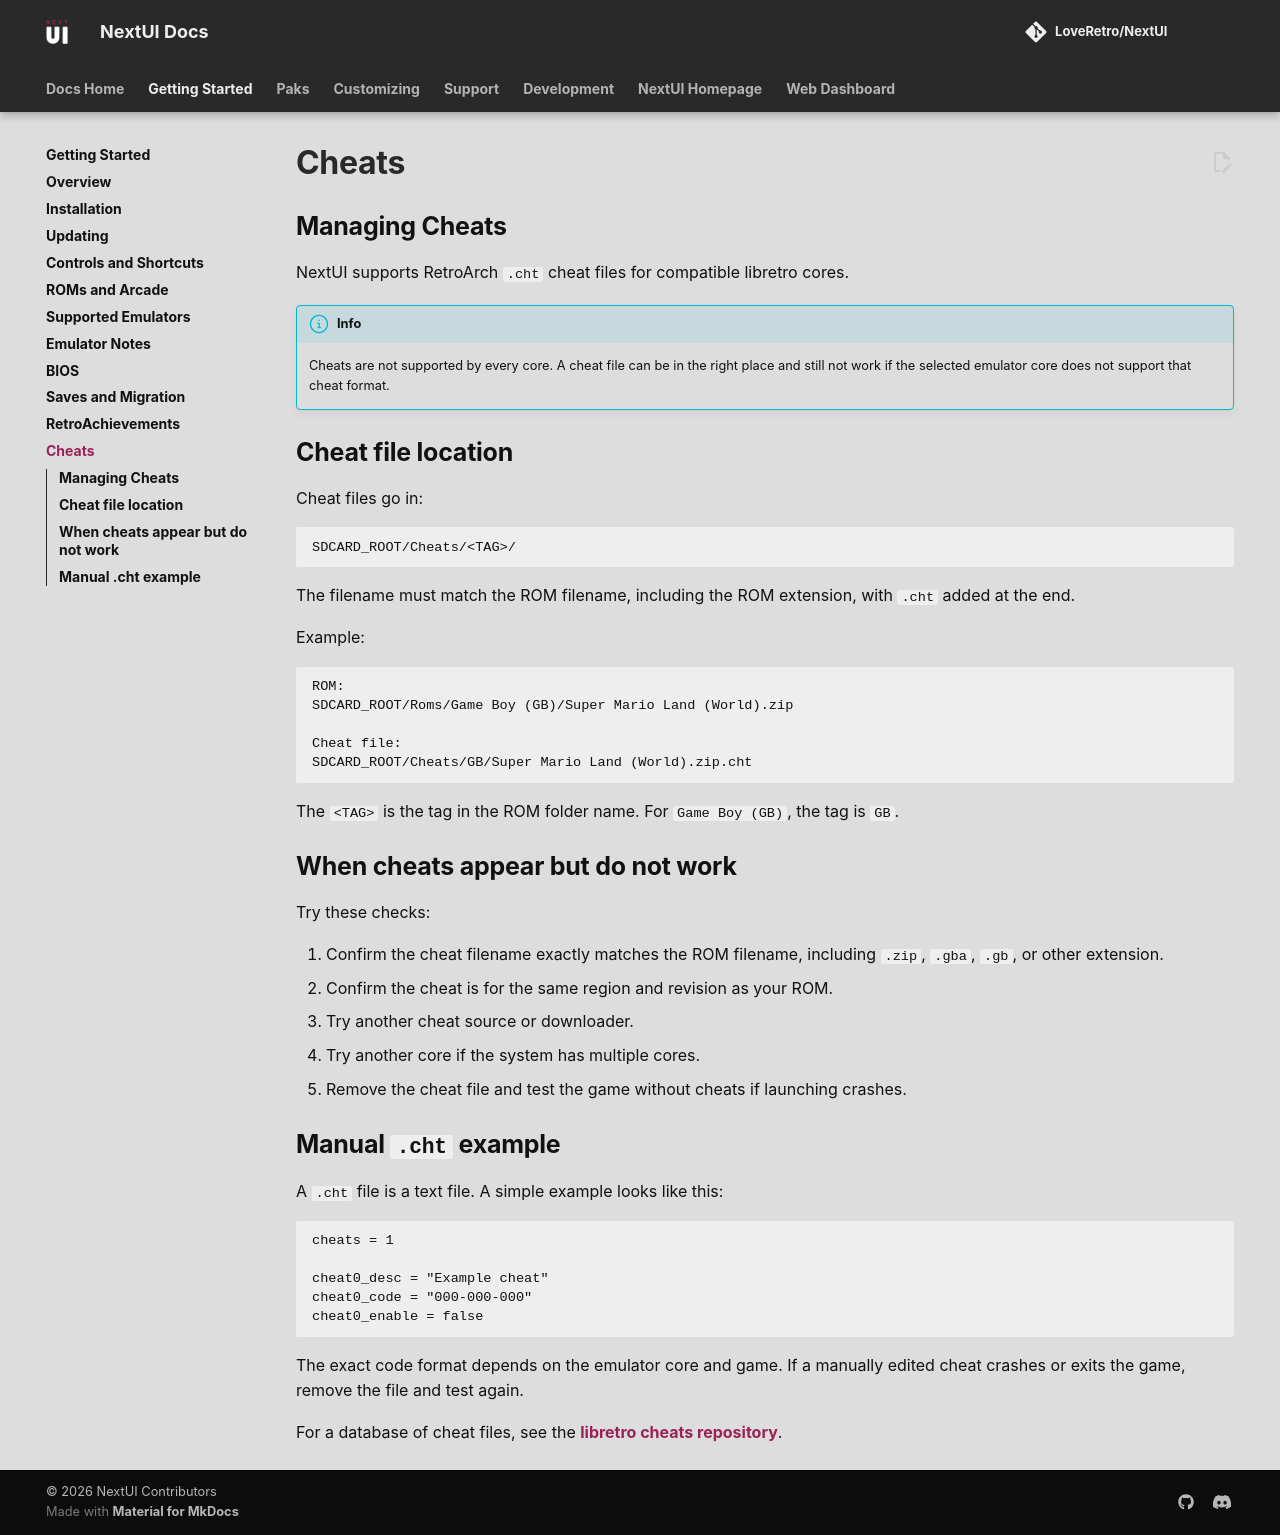

repository: LoveRetro/nextui-docs · page: getting-started/cheats/index.html · generator: mkdocs

## Managing Cheats

NextUI supports RetroArch `.cht` cheat files for compatible libretro cores.

!!! info
    Cheats are not supported by every core. A cheat file can be in the right place and still not work if the selected emulator core does not support that cheat format.

## Cheat file location

Cheat files go in:

```text
SDCARD_ROOT/Cheats/<TAG>/
```

The filename must match the ROM filename, including the ROM extension, with `.cht` added at the end.

Example:

```text
ROM:
SDCARD_ROOT/Roms/Game Boy (GB)/Super Mario Land (World).zip

Cheat file:
SDCARD_ROOT/Cheats/GB/Super Mario Land (World).zip.cht
```

The `<TAG>` is the tag in the ROM folder name. For `Game Boy (GB)`, the tag is `GB`.

## When cheats appear but do not work

Try these checks:

1. Confirm the cheat filename exactly matches the ROM filename, including `.zip`, `.gba`, `.gb`, or other extension.
2. Confirm the cheat is for the same region and revision as your ROM.
3. Try another cheat source or downloader.
4. Try another core if the system has multiple cores.
5. Remove the cheat file and test the game without cheats if launching crashes.

## Manual `.cht` example

A `.cht` file is a text file. A simple example looks like this:

```text
cheats = 1

cheat0_desc = "Example cheat"
cheat0_code = "000-000-000"
cheat0_enable = false
```

The exact code format depends on the emulator core and game. If a manually edited cheat crashes or exits the game, remove the file and test again.

For a database of cheat files, see the [libretro cheats repository](https://github.com/libretro/libretro-database/tree/master/cht).
